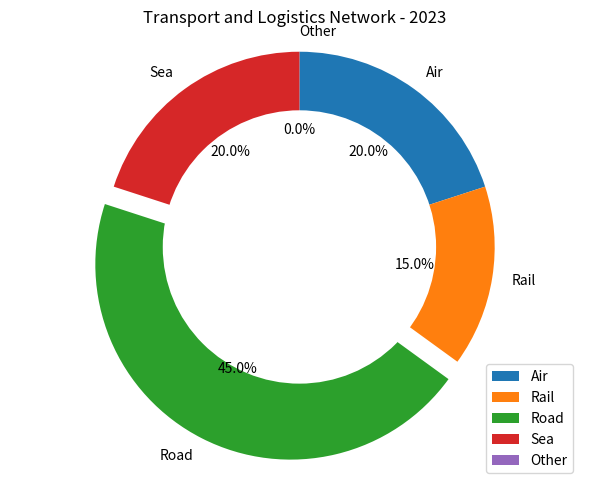

Here is the Python script that generated this plot: (Note: this script raises an exception after producing the figure.)

import matplotlib.pyplot as plt
import numpy as np

data_labels = ['Air', 'Rail', 'Road', 'Sea', 'Other']
data = [20, 15, 45, 20, 0]
line_labels = ['Mode', 'ratio']

fig = plt.figure(figsize=(6, 5))
ax = fig.add_subplot(111)

explode = (0, 0, 0.1, 0, 0)
ax.pie(data, labels=data_labels, autopct='%1.1f%%', startangle=90, counterclock=False, explode=explode)
inner_circle = plt.Circle((0,0),0.70,fc='white')
ax.add_artist(inner_circle)
ax.legend(data_labels, loc="lower right")
ax.axis('equal')
ax.grid(linestyle = '--')
plt.title('Transport and Logistics Network - 2023')
plt.tight_layout()
plt.savefig('/cpfs01/user/yanxiangchao/code0/gpt_chart/structchart_simulation/simulated_data_corner_cases/rings/png/20231227-021402_64.png')
plt.close()
